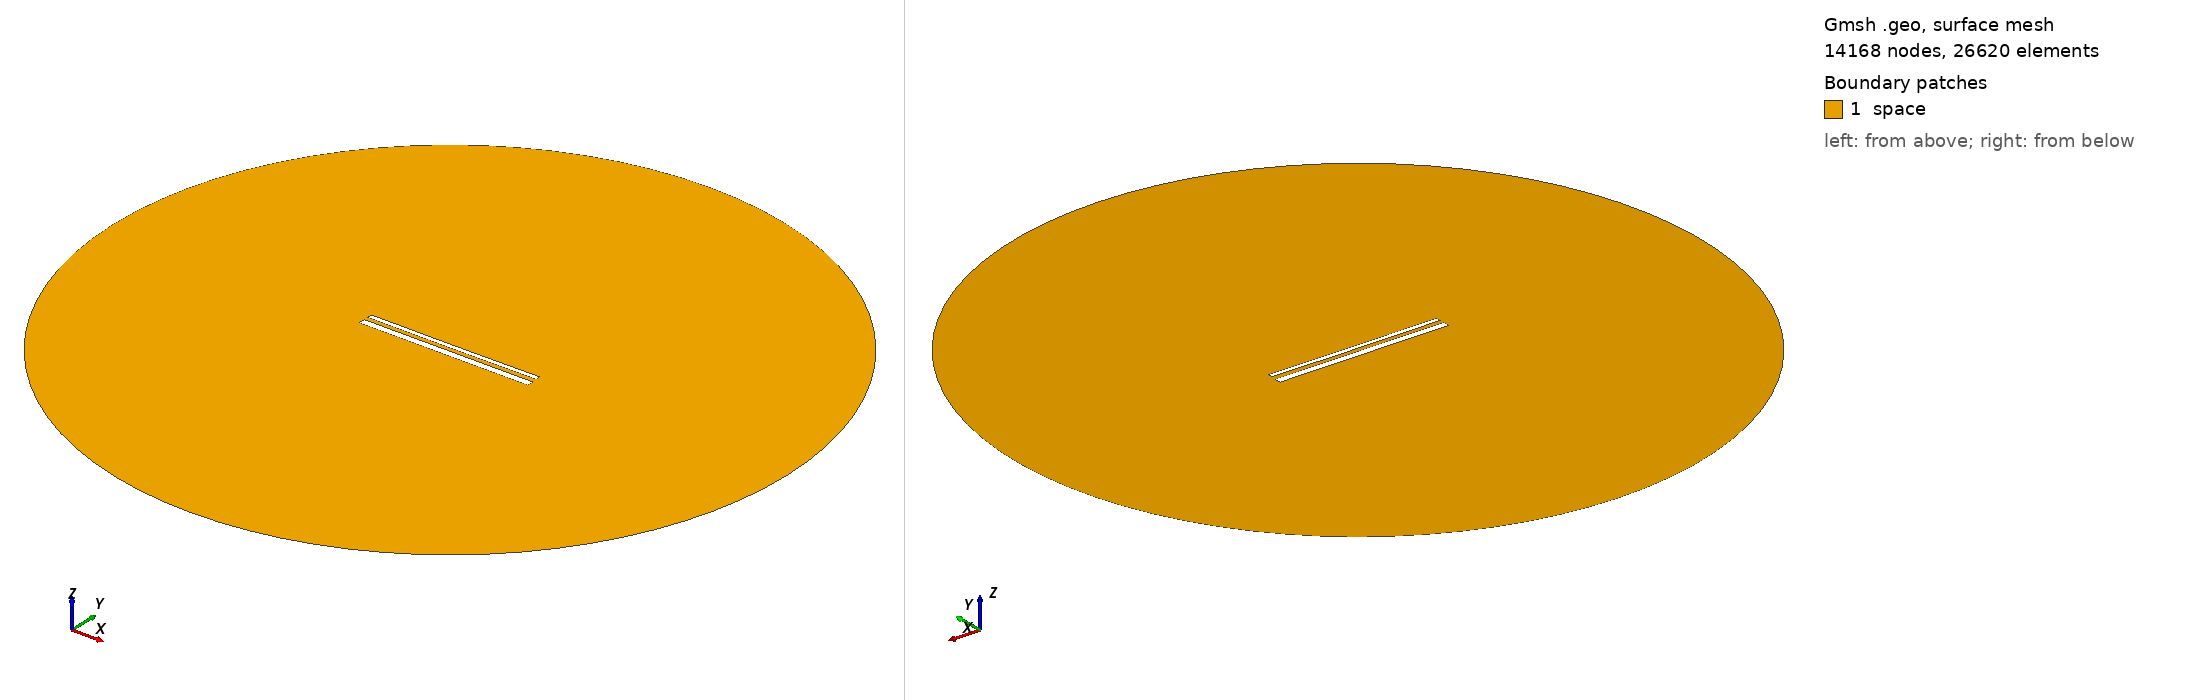

Gmsh geometry script, surface-meshed: 14168 nodes, 26620 surface elements. Boundary patches (legend numbers): 1 space. Left view from above one corner, right view from below the opposite corner. Legend entries are the model's physical surfaces. The drawing asked Gmsh for element sizes between 1% and 20% of the model's largest extent; the script's own settings can give other sizes.

=== 14788.geo (drawn) ===
//---------------------------------------
// Geometry kernel
//---------------------------------------

SetFactory("OpenCASCADE");



//---------------------------------------
// Parameters of the geometry
//---------------------------------------

// Overetch of the upper plate
overetch = 0.5;

// Distance between the plates
distance = 2.25;

// Discretization over the x axis (for the deformation)
nx = 50; 

// Length of the plate
L = 100 - overetch; 

// Number of modes
n = 4; 

// 1st mode coefficient
coeff(1) = 0.07499999999999998;
beta(1) = 0.596864 * 3.1415926535 / L;

// 2nd mode coefficient
coeff(2) = -0.075;
beta(2) = 1.49418 * 3.1415926535 / L;

// 3rd mode coefficient
coeff(3) = 0.0;
beta(3) = 2.50025 * 3.1415926535 / L;

// 4th mode coefficient
coeff(4) = 0.0;
beta(4) = 3.49999 * 3.1415926535 / L;



//---------------------------------------
// Upper plate (deformed rectangle)
//---------------------------------------

// Coordiantes of the upper plate
xmin = -50;
xmax = 50 - overetch;

// Height of the upper plate
yheight = 4 - 2 * overetch;

// Indexes of the points
UpperID[] = {};
LowerID[] = {};
LeftID[] = {};
RightID[] = {};

// Point index
p = 1;

// Horizontal edges
For i In {1:nx}
    x = xmin + (i-1)*(xmax - xmin)/(nx-1);

    y_bottom = distance / 2 + overetch;
    For j In {1:n}
        C = (Cosh(beta(j)*L) + Cos(beta(j)*L)) / (Sinh(beta(j)*L) + Sin(beta(j)*L));
        y_bottom  = y_bottom + coeff(j) * (Cosh(beta(j)*(x+50)) - Cos(beta(j)*(x+50)) - C * (Sinh(beta(j)*(x+50)) - Sin(beta(j)*(x+50))));
    EndFor

    y_top = y_bottom + yheight;

    Point(p) = {x, y_top, 0, 1.0};
    UpperID[i] = p;
    p = p + 1;

    Point(p) = {x, y_bottom, 0, 1.0};
    LowerID[i] = p;
    p = p + 1;
EndFor

// Create point lists
UpperPts[] = {}; LowerPts[] = {};
For i In {1:nx}
  UpperPts[] += {UpperID[i]};
  LowerPts[] += {LowerID[i]};
EndFor

// Build splines
Spline(1) = {UpperPts[]};
Spline(2) = {LowerPts[]};
Line(3) = {LowerPts[nx-1], UpperPts[nx-1]};
Line(4) = {LowerPts[0], UpperPts[0]};

// Build the plane surface
Curve Loop(1) = {2, 3, -1, -4};
Plane Surface(1) = {1};



//---------------------------------------
// Lower plate (rectangle)
//---------------------------------------

// Vertices
Point(1001) = {-50, -1, 0, 1.0};
Point(1002) = { 50, -1, 0, 1.0};
Point(1003) = { 50,  -5, 0, 1.0};
Point(1004) = {-50,  -5, 0, 1.0};

// Edges
Line(5) = {1001, 1002};
Line(6) = {1002, 1003};
Line(7) = {1003, 1004};
Line(8) = {1004, 1001};

// Plane surface
Line Loop(2) = {5, 6, 7, 8};
Plane Surface(2) = {2}; 



//---------------------------------------
// Outer (fictious) boundary
//---------------------------------------

// Points
Point(1005) = {0, 0, 0};       // Center
Point(1006) = {200, 0, 0};     // Start point
Point(1007) = {0, 200, 0};     // 90 degrees
Point(1008) = {-200, 0, 0};    // 180 degrees
Point(1009) = {0, -200, 0};    // 270 degrees

// Circle arcs (each needs start, center, end)
Circle(9) = {1006, 1005, 1007};
Circle(10) = {1007, 1005, 1008};
Circle(11) = {1008, 1005, 1009};
Circle(12) = {1009, 1005, 1006};

// Plane surface for the entire domain
Curve Loop(3) = {9, 10, 11, 12};
Surface(3) = {3};

// Subtract the plates from the whole domain to obtain the actual domain where we want to solve the equations
BooleanDifference{ Surface{3}; Delete; }{ Surface{1}; Surface{2}; Delete; }




//---------------------------------------
// Transfinite Lines/Curves
//---------------------------------------

// Set the number of points on the boundaries
r = 7;

// Plates
Transfinite Curve {1, 2} = 50*r Using Progression 1;
Transfinite Curve {3, 4} = 2*r Using Progression 1;
Transfinite Line {5, 7} = 50*r Using Progression 1;
Transfinite Line {6, 8} = 2*r Using Progression 1;

// Outer boundary
Transfinite Line {9, 10, 11, 12} = 20 Using Progression 1;



//---------------------------------------
// Physical groups
//---------------------------------------                

// Physical curves (boundaries)
Physical Line("force_segment", 10) = {2};
Physical Line("upper_plate", 11) = {1, 3, 4};
Physical Line("lower_plate", 12) = {5, 6, 7, 8};
Physical Line("boundary", 20) = {9, 10, 11, 12};

// Physical Surfaces
Physical Surface("space", 30) = {3};



//---------------------------------------
// 6. Generate the Mesh
//---------------------------------------

// 2D mesh generation
Mesh 2;
